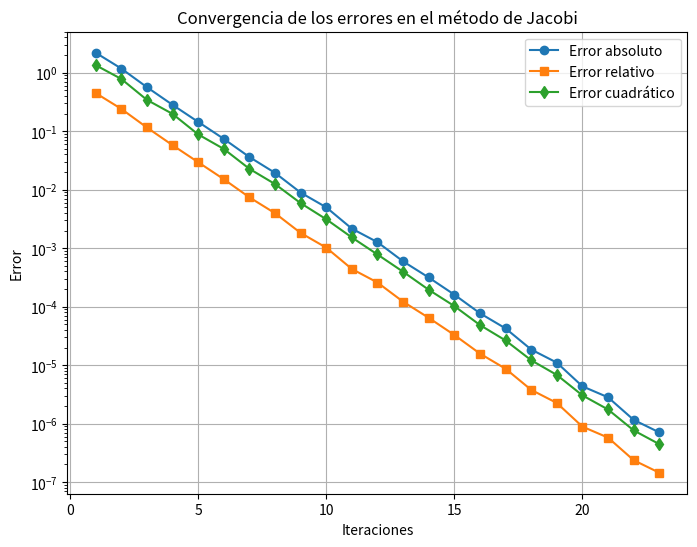

The script that saved this image:
#   Codigo que implementa el esquema numerico 
#   del metodo iterativo de Jacobi para
#   resolver sistemas de ecuaciones
#
#           Autor:
# [redacted]
#   [email redacted]
#   Version 1.0 : 26/02/2025
#

import numpy as np
import matplotlib.pyplot as plt

# Definir el sistema de ecuaciones del ejemplo
A = np.array([[4, -1, 1],
              [1, 3, -1],
              [-2, 1, 5]])

b = np.array([7, -8, 6])

# Solución exacta para comparar errores
# Se añade esta linea para determinar
# una solución exacta para comparar errores
sol_exacta = np.linalg.solve(A, b) 


# Criterio de paro
tolerancia = 1e-6
max_iter = 100

# Implementación del método de Jacobi
def jacobi(A, b, tol, max_iter):
    n = len(A)
    x = np.zeros(n)  # Aproximación inicial
    errores_abs = []
    errores_rel = []
    errores_cuad = []
    
    for k in range(max_iter):
        x_new = np.zeros(n)
        for i in range(n):
            suma = sum(A[i, j] * x[j] for j in range(n) if j != i)
            x_new[i] = (b[i] - suma) / A[i, i]
        
        # Calcular errores
        error_abs = np.linalg.norm(x_new - sol_exacta, ord=1)
        error_rel = np.linalg.norm(x_new - sol_exacta, ord=1) / np.linalg.norm(sol_exacta, ord=1)
        error_cuad = np.linalg.norm(x_new - sol_exacta, ord=2)
        
        errores_abs.append(error_abs)
        errores_rel.append(error_rel)
        errores_cuad.append(error_cuad)
        
        # Imprimir errores de la iteración
        print(f"Iteración {k+1}: Error absoluto = {error_abs:.6f}, Error relativo = {error_rel:.6f}, Error cuadrático = {error_cuad:.6f}")
        
        # Criterio de convergencia
        if np.linalg.norm(x_new - x, ord=np.inf) < tol:
            break
        
        x = x_new
    
    return x, errores_abs, errores_rel, errores_cuad, k+1

# Ejecutar el método de Jacobi
sol_aprox, errores_abs, errores_rel, errores_cuad, iteraciones = jacobi(A, b, tolerancia, max_iter)

# Graficar los errores
plt.figure(figsize=(8,6))
plt.plot(range(1, iteraciones+1), errores_abs, label="Error absoluto", marker='o')
plt.plot(range(1, iteraciones+1), errores_rel, label="Error relativo", marker='s')
plt.plot(range(1, iteraciones+1), errores_cuad, label="Error cuadrático", marker='d')
plt.xlabel("Iteraciones")
plt.ylabel("Error")
plt.yscale("log")
plt.title("Convergencia de los errores en el método de Jacobi")
plt.legend()
plt.grid()
plt.savefig("errores_jacobi.png")  # Guardar la figura en archivo PNG
plt.show()

# Mostrar la solución aproximada
print(f"Solución aproximada: {sol_aprox}")
print(f"Solución exacta: {sol_exacta}")

